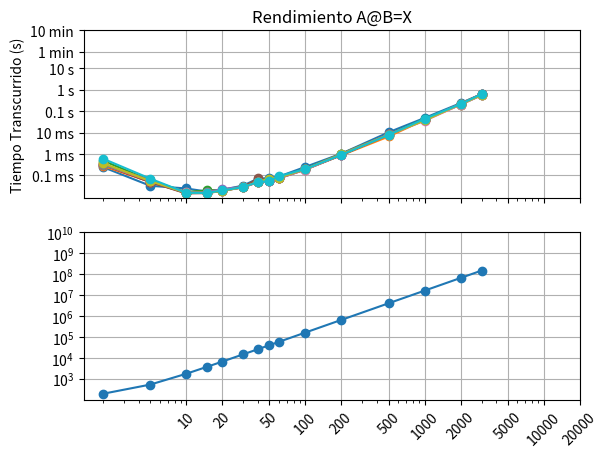

Source code (Python): (Note: this script raises an exception after producing the figure.)
# -*- coding: utf-8 -*-
"""
Created on Mon Aug 10 10:15:34 2020

@author: Ale
"""

from time import perf_counter
import matplotlib.pyplot as plt
import sys
from numpy import zeros, float32
import numpy as np


from scipy import linalg

def matriz_laplaciana(N, dtype=float32):
    
    Matrizlp = zeros((N,N), dtype=np.longdouble)
    
    for i in range (N):
        
        for j in range (N):
            
            if i==j:
                Matrizlp[i,j]=2
                
            if i+1==j:
                Matrizlp[i,j]=-1
                
            if i-1==j:
                Matrizlp[i,j]=-1
                
    return Matrizlp

Tamañodelamatriz = [2,5,10,15,20,30,40,50,60,100,200,500,1000,2000,3000]
    
dt = []
memoria = []
    
Cantidadcorridas = 10


for numerocorrida in range(Cantidadcorridas):
    
    corrida = open(f"Corrida{numerocorrida}.txt","w")
    
    for N in Tamañodelamatriz:
        
         a=matriz_laplaciana(N,dtype=float32)

         t1 = perf_counter()
    
         X = linalg.inv(a,overwrite_a=True)

         t2 = perf_counter()
    
         deltatiempo = t2 - t1
    
         memoria1 = (sys.getsizeof(a))
    
         print(f"Para un N = {N}")
    
         print(f"El tiempo entre ambos es {deltatiempo} s")
    
         print(f"La memoria utilizada es de {memoria1} bytes")
         print("--------------------------------------")
         
         dt.append(deltatiempo)
         memoria.append(memoria1)
         
         corrida.write(f"{N} {deltatiempo} {memoria1}\n")
         corrida.flush()

plt.figure()

plt.subplot(2,1,1)

x = [10,20,50,100,200,500,1000,2000,5000,10000,20000]    
y1 = [0.1e-3,1e-3,1e-2,0.1,1.,10.,60,60*10,]
yl = ["0.1 ms","1 ms","10 ms","0.1 s","1 s","10 s","1 min","10 min"]
y2 = [10**3,10**4,10**5,10**6,10**7,10**8,10**9,10**10,]
yt = ["1 KB","10 KB","100 KB","1 MB","10 MB","100 MB","1 GB","10 GB","100 GB"]

for i in range(Cantidadcorridas):
    
    memoriausada=[]
    tiempos = []
    archivos = (f"Corrida{i}.txt")
    apertura = open(archivos,'r')
    todas_las_lineas = apertura.readlines()
    
    for j in range(len(Tamañodelamatriz)):
        
        fila = []
        fila.append(todas_las_lineas[j])
        fila = fila[0].split(" ")
        tiempos.append(float(fila[1]))
        memoriausada.append(int(fila[2]))
        
    apertura.close()
    plt.loglog(Tamañodelamatriz,tiempos,"-o")


plt.xticks(x,[])
plt.yticks(y1,yl)
plt.grid(True) 
plt.ylabel("Tiempo Transcurrido (s)")
plt.title("Rendimiento A@B=X")   

plt.subplot(2,1,2)
plt.loglog(Tamañodelamatriz,memoriausada,"-o") 
plt.xticks(x,x,rotation=45)
plt.grid(True) 
plt.yticks(y2,yt)
plt.ylabel("Uso de Memoria")
plt.xlabel("Tamaño de la matriz (N)")
plt.axhline(y=16000000000, xmin=0.001, xmax=0.9999,color="red",ls="--")

plt.show()
